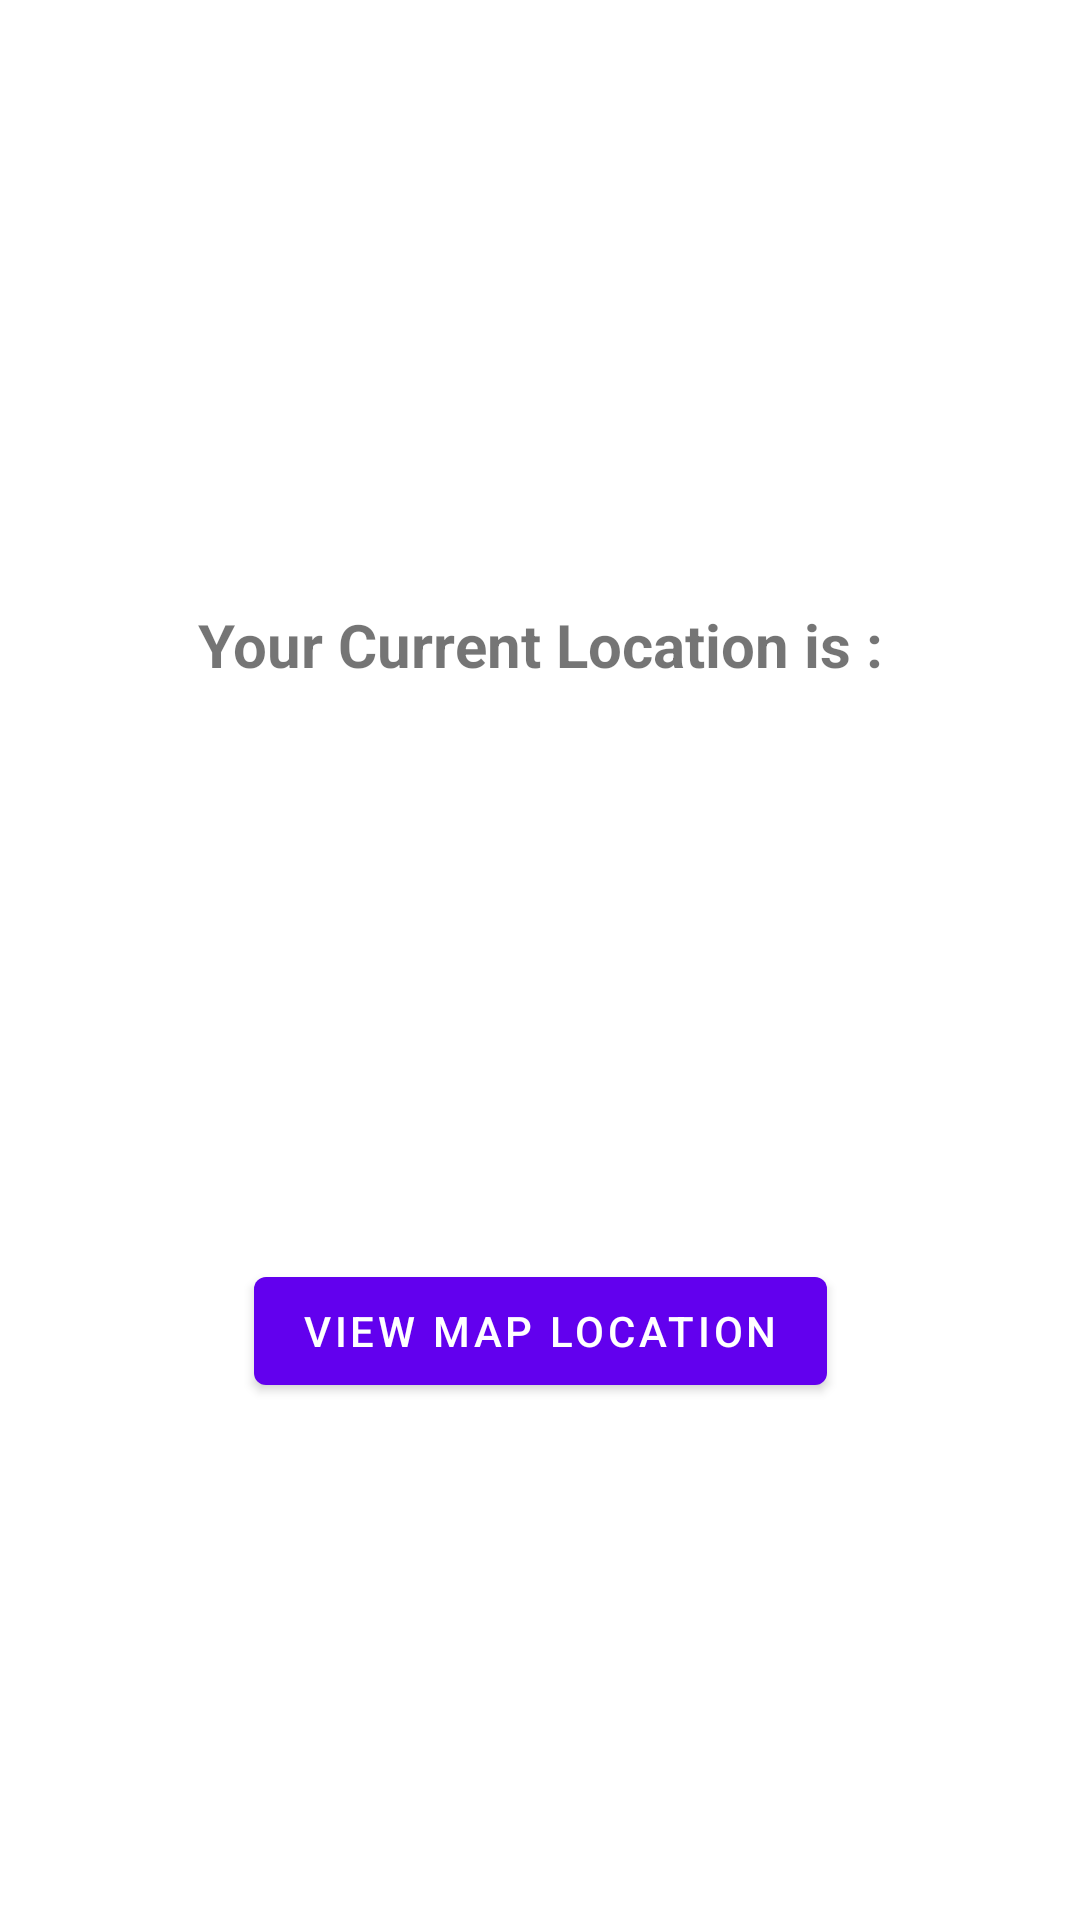

Reconstruct the res/layout file that produces this screen, plus the resources it refers to.
<!-- AndroidManifest.xml: application theme Theme.LocationDectector -->
<!-- res/layout/fragment_current_location.xml -->
<?xml version="1.0" encoding="utf-8"?>
<androidx.constraintlayout.widget.ConstraintLayout xmlns:android="http://schemas.android.com/apk/res/android"
    xmlns:app="http://schemas.android.com/apk/res-auto"
    xmlns:tools="http://schemas.android.com/tools"
    android:layout_width="match_parent"
    android:layout_height="match_parent"
    android:padding="10dp"
    tools:context=".view.StartFragment">

    <TextView
        android:id="@+id/textview_first"
        android:layout_width="wrap_content"
        android:layout_height="wrap_content"
        android:text="@string/current_location_title"
        android:textSize="20sp"
        android:textStyle="bold"
        app:layout_constraintBottom_toTopOf="@id/button_first"
        app:layout_constraintEnd_toEndOf="parent"
        app:layout_constraintStart_toStartOf="parent"
        app:layout_constraintTop_toTopOf="parent" />


    <TextView
        android:id="@+id/textview_current_location"
        android:layout_width="wrap_content"
        android:layout_height="wrap_content"
        android:layout_marginTop="10dp"
        android:gravity="center"
        android:textSize="14sp"
        android:textStyle="normal"
        android:textAlignment="center"
        app:layout_constraintEnd_toEndOf="parent"
        app:layout_constraintStart_toStartOf="parent"
        app:layout_constraintTop_toBottomOf="@id/textview_first"
        tools:text="San Jose Del Monte Bulacan" />

    <Button
        android:id="@+id/button_first"
        android:layout_width="wrap_content"
        android:layout_height="wrap_content"
        android:text="@string/next"
        app:layout_constraintBottom_toBottomOf="parent"
        app:layout_constraintEnd_toEndOf="parent"
        app:layout_constraintStart_toStartOf="parent"
        app:layout_constraintTop_toBottomOf="@id/textview_current_location" />
</androidx.constraintlayout.widget.ConstraintLayout>
<!-- resources referenced by this layout -->
<resources>
  <string name="current_location_title">Your Current Location is :</string>
  <string name="next">View Map Location</string>
  <style name="Theme.LocationDectector" parent="Theme.MaterialComponents.DayNight.DarkActionBar">
          
          <item name="colorPrimary">@color/purple_500</item>
          <item name="colorPrimaryVariant">@color/purple_700</item>
          <item name="colorOnPrimary">@color/white</item>
          
          <item name="colorSecondary">@color/teal_200</item>
          <item name="colorSecondaryVariant">@color/teal_700</item>
          <item name="colorOnSecondary">@color/black</item>
          
          <item name="android:statusBarColor">?attr/colorPrimaryVariant</item>
          
      </style>
  <!-- not gathered from this repository: default colours our renderer supplied (Android Studio template values) -->
  <color name="purple_500">#FF6200EE</color>
  <color name="purple_700">#FF3700B3</color>
  <color name="teal_200">#FF03DAC5</color>
  <color name="teal_700">#FF018786</color>
  <color name="black">#FF000000</color>
  <color name="white">#FFFFFFFF</color>
</resources>
